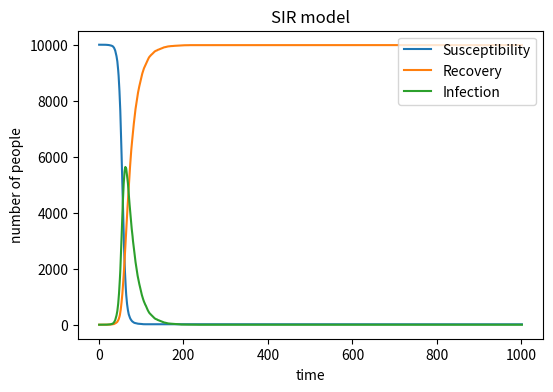

Here is the Python script that generated this plot: (Note: this script raises an exception after producing the figure.)
# -*- coding: utf-8 -*-
"""
Created on Tue May 12 20:21:20 2020

@author: suyaqi
"""
#Import necessary libraries
import numpy as np
import matplotlib.pyplot as plt
#Set the parameters
S=9999
I=1
R=0
N=10000
beta=0.3
gamma=0.05
#Set the lists
S1=[]
I1=[]
R1=[]
n=0#Record the loop times
nlist=[]#A list to store loop times
while n <=1000:#loop 1000 times
   infectious=np.random.choice(range(2),S,p=[(I*beta/N),(1-(I*beta/N))])#0 stands for infection and 1 stands for susceptibility, randomly picking 0 and 1 according to the probability
   recover=np.random.choice(range(2),I,p=[gamma,(1-gamma)])#0 stands for recovery and 1 stands for infection, randomly picking 0 and 1 according to the probability
   list0=list(recover)
   rec=list0.count(0)#Count the new recovery cases 
   list1=list(infectious)
   inf=list1.count(0)#Count the new infection cases
   S=S-inf#Susceptibility cases= Original - new infection cases
   I=I+inf-rec#Infection cases=Original + new infection cases - new recovery cases
   R=R+rec#Recovery cases=Original + new recovery cases
   S1.append(S)#Add new S to the S1 list
   I1.append(I)#Add new I to the I1 list
   R1.append(R)#Add new R to the R1 list
   n=n+1#Add the loop time
   nlist.append(n)#Store the loop time in the nlist
#Make the plot
fig,ax=plt.subplots(figsize=(6,4),dpi=150)
ax.plot(nlist,S1,label='Susceptibility')
ax.plot(nlist,R1,label='Recovery')
ax.plot(nlist,I1,label='Infection')
ax.set_xlabel('time')
ax.set_ylabel('number of people')
ax.set_title('SIR model')
ax.legend(loc='upper right')
plt.savefig('C:\\Users\\<user>\\Desktop\\IBI1\\IBI1_2019-20\\Practical13\\SIR model',type='png')
plt.show()


   
        
        